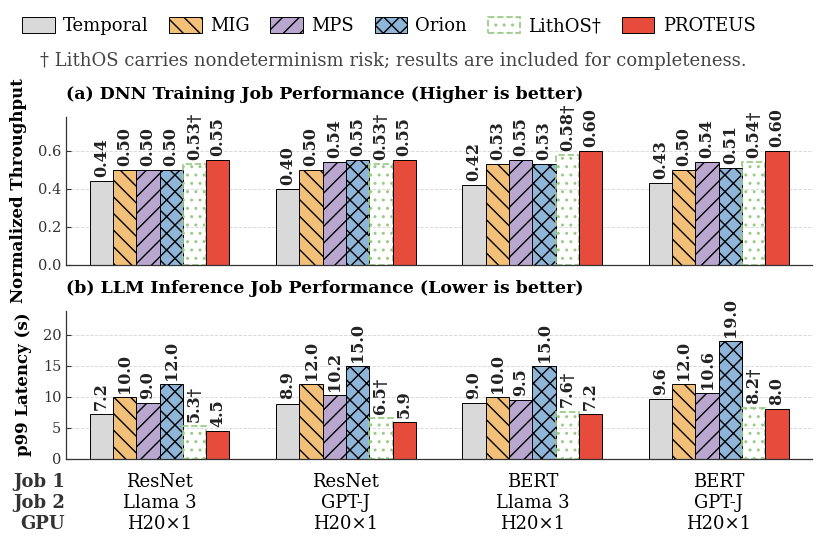

This figure's Python source: (Note: this script raises an exception after producing the figure.)
from pathlib import Path

import matplotlib
matplotlib.use('Agg')
import matplotlib.pyplot as plt
import numpy as np

# ========== Global style ==========
plt.rcParams['font.family'] = 'serif'
plt.rcParams['figure.dpi'] = 300
plt.rcParams.update({
    'axes.linewidth': 0.9,
    'axes.edgecolor': '#333333',
    'xtick.color': '#333333',
    'ytick.color': '#333333',
    'pdf.fonttype': 42,
    'ps.fonttype': 42,
})

# ========== Workloads and data ==========
job1_labels = ['ResNet', 'ResNet', 'BERT', 'BERT']
job2_labels = ['Llama 3', 'GPT-J', 'Llama 3', 'GPT-J']
gpu_counts = ['H20×1', 'H20×1', 'H20×1', 'H20×1']

systems = ['Temporal', 'MIG', 'MPS', 'Orion', 'LithOS', 'PROTEUS']

throughput_data = {
    'Temporal': [0.44, 0.40, 0.42, 0.43],
    'MPS':      [0.50, 0.54, 0.55, 0.54],
    'MIG':      [0.50, 0.50, 0.53, 0.50],
    'Orion':    [0.50, 0.55, 0.53, 0.51],
    'LithOS':   [0.53, 0.53, 0.58, 0.54],
    'PROTEUS':  [0.55, 0.55, 0.60, 0.60],
}

latency_data = {
    'Temporal': [7.2, 8.9, 9.0, 9.6],
    'MPS':      [9.0, 10.2, 9.5, 10.6],
    'MIG':      [10.0, 12.0, 10.0, 12.0],
    'Orion':    [12.0, 15.0, 15.0, 19.0],
    'LithOS':   [5.3, 6.5, 7.6, 8.2],
    'PROTEUS':  [4.5, 5.9, 7.2, 8.0],
}

colors = ['#D9D9D9', '#F2C078', '#B9A7D0', '#8FB6D8', '#9BCB88', '#E64B3C']
hatches = ['', '\\\\', '//', 'xx', '..', '']

x = np.arange(len(job1_labels))
width = 0.125

fig, axes = plt.subplots(2, 1, figsize=(8.6, 5.65))


def draw_bars(ax, data_dict, is_throughput):
    for i, system in enumerate(systems):
        pos = x + (i - 2.5) * width

        if system == 'LithOS':
            bars = ax.bar(
                pos,
                data_dict[system],
                width,
                label=system,
                facecolor='none',
                edgecolor=colors[i],
                linestyle='--',
                linewidth=1.25,
                hatch=hatches[i],
            )
        else:
            bars = ax.bar(
                pos,
                data_dict[system],
                width,
                label=system,
                color=colors[i],
                edgecolor='black',
                linestyle='-',
                linewidth=0.7,
                hatch=hatches[i],
            )

        for bar in bars:
            height = bar.get_height()
            label_text = f'{height:.2f}' if is_throughput else f'{height:.1f}'
            if system == 'LithOS':
                label_text += '†'

            ax.annotate(
                label_text,
                xy=(bar.get_x() + bar.get_width() / 2, height),
                xytext=(0, 3),
                textcoords='offset points',
                ha='center',
                va='bottom',
                rotation=90,
                fontweight='bold',
                fontsize=11.5,
                color='#222222',
            )


draw_bars(axes[0], throughput_data, is_throughput=True)
draw_bars(axes[1], latency_data, is_throughput=False)


def format_axis(ax, ylabel, title, ymax, headroom):
    ax.set_ylabel(ylabel, fontsize=12, fontweight='bold', labelpad=8)
    ax.set_title(title, fontsize=12.5, fontweight='bold', loc='left', pad=13)
    ax.set_xlim(-0.5, len(job1_labels) - 0.5)
    ax.set_xticks(x)
    ax.set_xticklabels([])
    ax.set_ylim(0, ymax * headroom)
    ax.tick_params(axis='y', labelsize=10.5, direction='in', length=3.5)
    ax.tick_params(axis='x', length=0)
    ax.yaxis.grid(True, linestyle='--', linewidth=0.65, color='#B8B8B8', alpha=0.55, zorder=0)
    ax.set_axisbelow(True)
    ax.spines['top'].set_visible(False)
    ax.spines['right'].set_visible(False)


format_axis(
    axes[0],
    'Normalized Throughput',
    '(a) DNN Training Job Performance (Higher is better)',
    0.6,
    1.30,
)
format_axis(
    axes[1],
    'p99 Latency (s)',
    '(b) LLM Inference Job Performance (Lower is better)',
    19.0,
    1.26,
)

workload_table = axes[1].table(
    cellText=[job1_labels, job2_labels, gpu_counts],
    rowLabels=['Job 1', 'Job 2', 'GPU'],
    cellLoc='center',
    rowLoc='right',
    bbox=[0.0, -0.51, 1.0, 0.42],
    edges='open',
)
workload_table.auto_set_font_size(False)
workload_table.set_fontsize(13.0)
for (row, column), cell in workload_table.get_celld().items():
    cell.set_edgecolor('none')
    cell.set_linewidth(0)
    cell.set_facecolor('none')
    cell.PAD = 0.02
    if column == -1:
        cell.set_text_props(fontweight='bold', fontsize=13.0, ha='right', color='#333333')

handles, labels = axes[0].get_legend_handles_labels()
for i, label in enumerate(labels):
    if label == 'LithOS':
        labels[i] = 'LithOS†'

fig.legend(
    handles,
    labels,
    loc='upper center',
    bbox_to_anchor=(0.5, 0.995),
    ncol=6,
    frameon=False,
    fontsize=13.0,
    handlelength=1.8,
    handleheight=1.0,
    handletextpad=0.45,
    columnspacing=1.15,
)

fig.text(
    0.505,
    0.872,
    '† LithOS carries nondeterminism risk; results are included for completeness.',
    ha='center',
    va='bottom',
    fontsize=13.0,
    color='#444444',
)

fig.subplots_adjust(left=0.125, right=0.992, bottom=0.185, top=0.790, hspace=0.31)
output_path = (
    Path(__file__).resolve().parent
    / 'colocated_training_with_llm_inference.pdf'
)
output_path.parent.mkdir(parents=True, exist_ok=True)
fig.savefig(output_path, bbox_inches='tight', format='pdf')
plt.close(fig)
